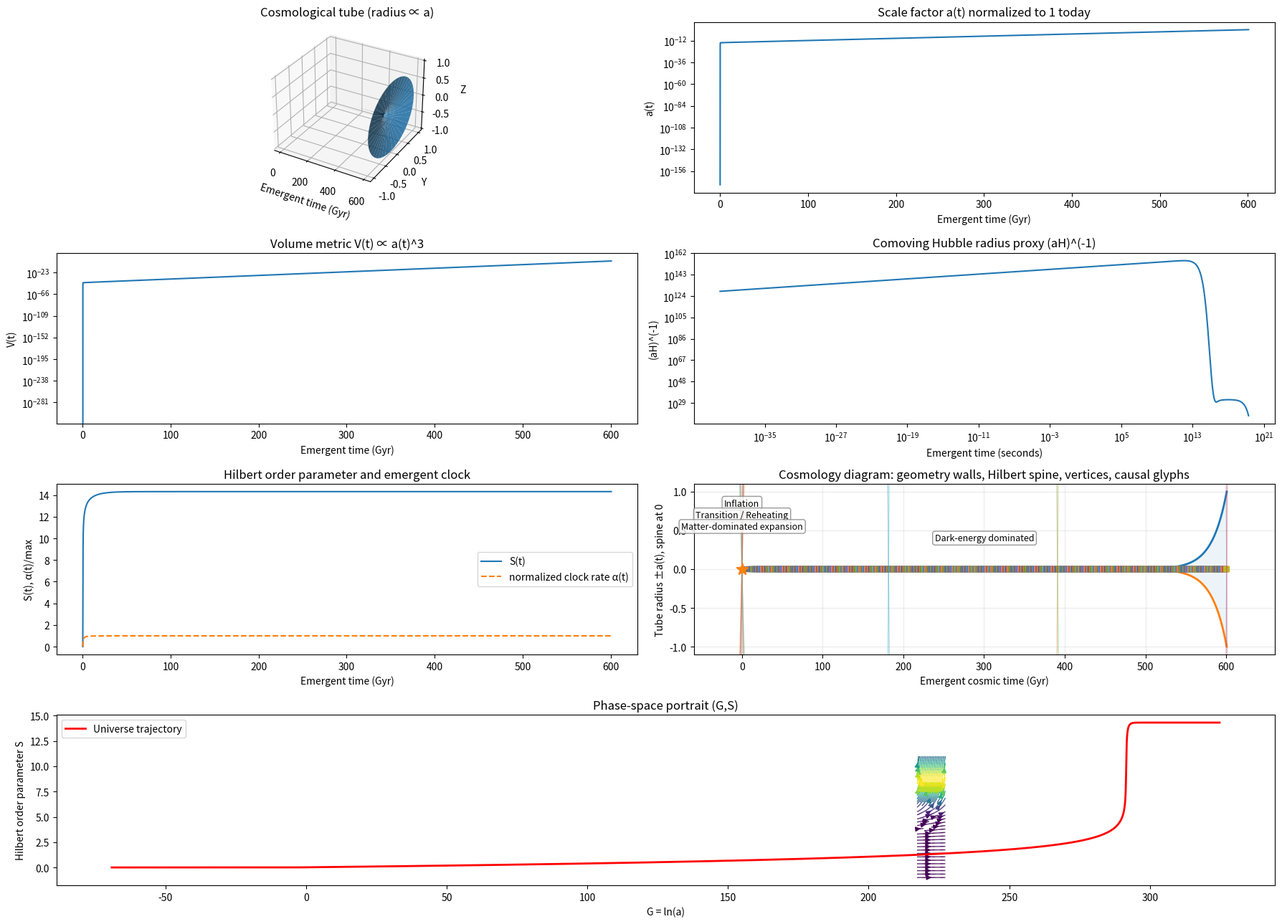

Write the Python code that produced this figure.
import numpy as np
import matplotlib.pyplot as plt
from matplotlib import gridspec
from mpl_toolkits.mplot3d import Axes3D  # noqa: F401
from scipy.integrate import solve_ivp

# ============================================================
# Co-Primary Geometry–Hilbert Cosmology
# ============================================================
#
# MATHEMATICAL REFERENCE SHEET
#
# ONTOLOGY
#   G = ln(a)             : logarithmic geometry variable
#   a = exp(G)            : scale factor
#   S                     : Hilbert order parameter
#
# CLOCK
#   tau                   : emergent cosmic time
#   lambda                : integration parameter (compatibility flow)
#
# DYNAMICS
#   u(S) = 1 / (1 + exp((S - Sc)/Delta))
#   f(S) = 1 - u(S)
#
#   Omega_S(S) = Omega_L_floor
#                + Omega_inf * u(S)
#                + epsilon_tilt * tanh((S - Sc)/Delta)
#
#   E(G,S)^2 = Omega_r0 * f(S) * exp(-4G)
#            + Omega_m0 * f(S) * exp(-3G)
#            + Omega_S(S)
#
#   alpha(G,S) = alpha_floor
#              + 0.2 * f(S)
#              + 0.8 * f(S) / E(G,S)
#
#   dG/dlambda   = E(G,S)
#
#   dS/dlambda   = mu_S * u(S)
#                - (kappa / (3E)) * dOmega_S/dS
#                - gamma_S * S * (1 - u(S))
#
#   dtau/dlambda = alpha(G,S)
#
# OBSERVABLES
#   t = tau / H0
#   a = exp(G)
#   V ~ a^3
#   (aH)^(-1) proxy ~ 1 / (a * E)
#
# OUTPUTS
#   1) 3D cosmological tube
#   2) scale factor a(t)
#   3) volume metric V(t)
#   4) comoving Hubble radius proxy
#   5) Hilbert order parameter S(t) + normalized alpha(t)
#   6) cosmology diagram panel
#   7) phase-space portrait (G,S)
# ============================================================


# ============================================================
# Units / normalization
# ============================================================
Gyr = 365.25 * 24 * 3600 * 1e9
H0 = 2.2683e-18  # ~70 km/s/Mpc in 1/s

# ============================================================
# Model parameters
# ============================================================
Omega_r0 = 9e-5
Omega_m0 = 0.30
Omega_L_floor = 0.70
#Omega_inf = 1.0e4
Omega_inf = 50

S_c = 8.0
Delta = 0.9
#epsilon_tilt = 0.02
epsilon_tilt = 0.002

kappa = 60.0
gamma_S = 0.08
#mu_S = 0.02
#mu_S = .002
mu_S = .001
alpha_floor = 1e-8

a_init = 1e-30
G0 = np.log(a_init)
S0 = 0.0
tau0 = 0.0

lambda_max = 80.0
n_eval = 8000

EXP_CLIP = 700.0


# ============================================================
# Numeric helpers
# ============================================================
def safe_exp(x):
    return np.exp(np.clip(x, -EXP_CLIP, EXP_CLIP))


def normalize01(x, eps=1e-12):
    x = np.asarray(x, dtype=float)
    xmin = np.nanmin(x)
    xmax = np.nanmax(x)
    if (not np.isfinite(xmin)) or (not np.isfinite(xmax)) or (xmax - xmin < eps):
        return np.zeros_like(x)
    return (x - xmin) / (xmax - xmin)


# ============================================================
# ONTOLOGY / DYNAMICS: Hilbert activation structure
# ============================================================
def logistic_u(S):
    """
    u(S) = 1 / (1 + exp((S - S_c)/Delta))

    Plateau control:
      S << S_c  -> u ~ 1
      S >> S_c  -> u ~ 0
    """
    x = (S - S_c) / Delta

    if np.isscalar(x):
        if x > 50.0:
            return 0.0
        if x < -50.0:
            return 1.0
        ex = np.exp(x)
        return 1.0 / (1.0 + ex)

    x = np.asarray(x, dtype=float)
    out = np.empty_like(x)
    out[x > 50.0] = 0.0
    out[x < -50.0] = 1.0
    mid = (x >= -50.0) & (x <= 50.0)
    out[mid] = 1.0 / (1.0 + np.exp(x[mid]))
    return out


def f_internal(S):
    """
    f(S) = 1 - u(S)

    Released fraction of the Hilbert sector.
    """
    return 1.0 - logistic_u(S)


def Omega_S(S):
    """
    Omega_S(S) = Omega_L_floor
               + Omega_inf * u(S)
               + epsilon_tilt * tanh((S - S_c)/Delta)

    Hilbert vacuum sector:
      - late-time vacuum floor
      - inflation plateau
      - bounded smooth tilt
    """
    u = logistic_u(S)
    tilt = epsilon_tilt * np.tanh((S - S_c) / Delta)
    return Omega_L_floor + Omega_inf * u + tilt


def dOmegaS_dS(S):
    """
    d/dS Omega_S(S)
    """
    u = logistic_u(S)
    du = -(1.0 / Delta) * u * (1.0 - u)

    x = (S - S_c) / Delta
    dtilt = (epsilon_tilt / Delta) * (1.0 / np.cosh(np.clip(x, -50, 50)) ** 2)

    return Omega_inf * du + dtilt


# ============================================================
# DYNAMICS: Constraint manifold
# ============================================================
def E_of(G, S):
    """
    E(G,S)^2 = Omega_r0 * f(S) * exp(-4G)
             + Omega_m0 * f(S) * exp(-3G)
             + Omega_S(S)
    """
    fS = float(f_internal(S))
    term_r = Omega_r0 * fS * safe_exp(-4.0 * G)
    term_m = Omega_m0 * fS * safe_exp(-3.0 * G)
    term_s = Omega_S(S)

    rhs = term_r + term_m + term_s
    if (not np.isfinite(rhs)) or (rhs < 0.0):
        rhs = max(term_s, 1e-12)

    return np.sqrt(rhs)


# ============================================================
# CLOCK: emergent time flow
# ============================================================
def alpha_of(G, S):
    """
    alpha(G,S) = alpha_floor + 0.2 f(S) + 0.8 f(S)/E(G,S)

    Interpretation:
      - inflation / locked sector => alpha ~ alpha_floor
      - released sector           => stronger clock flow
    """
    E = E_of(G, S)
    fS = float(f_internal(S))
    alpha = alpha_floor + 0.2 * fS + 0.8 * fS / (E + 1e-12)
    return float(max(alpha, alpha_floor))


# ============================================================
# DYNAMICS: ODE system in compatibility parameter lambda
# ============================================================
def rhs_lambda(lam, y):
    """
    dG/dlambda   = E(G,S)

    dS/dlambda   = mu_S * u(S)
                 - (kappa / (3E)) * dOmega_S/dS
                 - gamma_S * S * (1 - u(S))

    dtau/dlambda = alpha(G,S)
    """
    G, S, tau = y
    S = float(np.clip(S, -50.0, 50.0))

    E = E_of(G, S)
    E_safe = max(E, 1e-60)
    alpha = alpha_of(G, S)

    # Geometry
    dG = E

    # Hilbert order parameter
    u = logistic_u(S)
    #dS_source = mu_S * u
    dS_source = mu_S * logistic_u(S) * (1 - np.exp(-S))
    dS_potential = -(kappa / (3.0 * E_safe)) * dOmegaS_dS(S)
    dS_damp = -gamma_S * S * (1.0 - u)
    dS = dS_source + dS_potential + dS_damp

    # Emergent clock
    dtau = alpha

    return [dG, dS, dtau]


# ============================================================
# Regime classifier
# ============================================================
def classify_regimes(a, S, fS, hubble_proxy):
    """
    Simple qualitative classifier by release fraction.
    """
    regimes = np.zeros(len(a), dtype=int)

    for i in range(len(a)):
        if fS[i] < 0.05:
            regimes[i] = 0
        elif fS[i] < 0.5:
            regimes[i] = 1
        elif fS[i] < 0.9:
            regimes[i] = 2
        else:
            regimes[i] = 3

    return regimes


regime_names = {
    0: "Inflation",
    1: "Transition / Reheating",
    2: "Matter-dominated expansion",
    3: "Dark-energy dominated",
}


# ============================================================
# Phase-space vector field (consistent with integrated ODE)
# ============================================================
def compute_phase_field(G_range, S_range, resolution=60):
    G_vals = np.linspace(*G_range, resolution)
    S_vals = np.linspace(*S_range, resolution)

    dG = np.zeros((resolution, resolution))
    dS = np.zeros((resolution, resolution))

    for i, Gv in enumerate(G_vals):
        for j, Sv in enumerate(S_vals):
            E = E_of(Gv, Sv)
            E_safe = max(E, 1e-60)

            u = logistic_u(Sv)
            dG_val = E
            dS_source = mu_S * u
            dS_potential = -(kappa / (3.0 * E_safe)) * dOmegaS_dS(Sv)
            dS_damp = -gamma_S * Sv * (1.0 - u)
            dS_val = dS_source + dS_potential + dS_damp

            dG[i, j] = dG_val
            dS[i, j] = dS_val

    return G_vals, S_vals, dG, dS


def plot_phase_portrait(ax, G_vals, S_vals, dG, dS, G_traj, S_traj):
    speed = np.sqrt(dG**2 + dS**2)
    speed = speed / (np.max(speed) + 1e-12)

    dG_plot = dG / (np.max(np.abs(dG)) + 1e-12)
    dS_plot = dS / (np.max(np.abs(dS)) + 1e-12)

    ax.streamplot(
        G_vals,
        S_vals,
        dG_plot.T,
        dS_plot.T,
        density=1.2,
        color=speed.T,
        cmap="viridis",
        linewidth=1,
    )

    ax.plot(G_traj, S_traj, color="red", linewidth=2, label="Universe trajectory")
    ax.set_title("Phase-space portrait (G,S)")
    ax.set_xlabel("G = ln(a)")
    ax.set_ylabel("Hilbert order parameter S")
    ax.legend()


# ============================================================
# Diagram helpers
# ============================================================
def build_vertices(tvals, fvals, Svals, S_cross, threshold=0.18):
    """
    Interaction vertices appear when release activates
    and S is near the transition region.
    """
    near_cross = np.abs(Svals - S_cross) < 2.0
    active = (fvals > threshold) & near_cross

    idx = np.where(active)[0]
    if idx.size > 24:
        idx = idx[np.linspace(0, idx.size - 1, 24).astype(int)]
    return idx



def plot_cosmology_diagram(ax, tvals, a_vals, Svals, fvals, hubble_proxy, S_cross, regimes):
    """
    Feynman-style cosmology glyph panel:
      - tube walls = geometry propagation
      - Hilbert spine = internal quantum structure
      - stars = interaction/coupling vertices
      - X glyphs = causal/horizon sketch
    """

    # Tube walls
    ax.fill_between(tvals, -a_vals, a_vals, alpha=0.08)
    ax.plot(tvals, +a_vals, linewidth=2.0)
    ax.plot(tvals, -a_vals, linewidth=2.0)

    # Hilbert spine
    S_strength = normalize01(np.abs(Svals))
    f_strength = normalize01(fvals)

    for i in range(len(tvals) - 1):
        lw = 0.6 + 5.5 * S_strength[i]
        al = 0.10 + 0.85 * f_strength[i]
        ax.plot([tvals[i], tvals[i + 1]], [0.0, 0.0], linewidth=lw, alpha=al)

    # Interaction vertices
    v_idx = build_vertices(tvals, fvals, Svals, S_cross, threshold=0.18)
    if len(v_idx) > 0:
        ax.scatter(tvals[v_idx], np.zeros_like(v_idx), marker="*", s=130, zorder=5)

    # Causal / horizon glyphs
    ch_n = normalize01(np.log10(np.maximum(hubble_proxy, 1e-300)))
    slope = 0.15 + 1.25 * (1.0 - ch_n)

    anchors = np.linspace(0, len(tvals) - 1, 7).astype(int)
    dt = max((tvals[-1] - tvals[0]) * 0.045, 1e-6)

    for j in anchors:
        tj = tvals[j]
        m = slope[j]
        ax.plot([tj - dt, tj + dt], [-m * dt, +m * dt], alpha=0.35, linewidth=1.0)
        ax.plot([tj - dt, tj + dt], [+m * dt, -m * dt], alpha=0.35, linewidth=1.0)

    ax.set_title("Cosmology diagram: geometry walls, Hilbert spine, vertices, causal glyphs")
    ax.set_xlabel("Emergent cosmic time (Gyr)")
    ax.set_ylabel("Tube radius ±a(t), spine at 0")

    ymax = max(np.max(a_vals), 1.0)
    ax.set_ylim(-1.1 * ymax, 1.1 * ymax)
    ax.grid(True, alpha=0.25)

    # -------------------------------------------------
    # Improved regime labels (no stacking)
    # -------------------------------------------------

    label_style = dict(
        fontsize=9,
        ha="center",
        va="center",
        bbox=dict(boxstyle="round,pad=0.25", fc="white", ec="gray", alpha=0.8),
    )

    label_levels = [0.85, 0.70, 0.55, 0.40, 0.25]  # vertical stagger
    level_i = 0

    current = regimes[0]
    start = 0

    for i in range(1, len(regimes)):
        if regimes[i] != current:
            mid = (tvals[start] + tvals[i]) / 2

            ax.text(
                mid,
                label_levels[level_i % len(label_levels)] * ymax,
                regime_names[current],
                **label_style,
            )

            level_i += 1
            start = i
            current = regimes[i]

    mid = (tvals[start] + tvals[-1]) / 2

    ax.text(
        mid,
        label_levels[level_i % len(label_levels)] * ymax,
        regime_names[current],
        **label_style,
    )

# ============================================================
# Integrate
# ============================================================
lam_eval = np.linspace(0.0, lambda_max, n_eval)

sol = solve_ivp(
    rhs_lambda,
    (0.0, lambda_max),
    [G0, S0, tau0],
    t_eval=lam_eval,
    method="Radau",
    rtol=1e-8,
    atol=1e-10,
)

if not sol.success:
    raise RuntimeError(f"Integration failed: {sol.message}")

lam = sol.t
G = sol.y[0]
S = sol.y[1]
tau = sol.y[2]


# ============================================================
# OBSERVABLES
# ============================================================
E = np.array([E_of(G[i], S[i]) for i in range(len(G))])
alpha = np.array([alpha_of(G[i], S[i]) for i in range(len(G))])
fS_vec = f_internal(S)

# Emergent cosmic time
t = tau / H0
t_gyr = t / Gyr

# Scale factor normalized to 1 at final time
G_shift = G - G[-1]
a_plot = np.exp(np.clip(G_shift, -EXP_CLIP, EXP_CLIP))

# Volume metric
V_plot = a_plot**3

#"Emergent-time comoving Hubble radius (a H_eff)^(-1)"
#comoving_hubble = 1.0 / np.maximum(a_plot * E, 1e-300)
H_eff = H0 * E / np.maximum(alpha, 1e-300)
comoving_hubble = 1.0 / np.maximum(a_plot * H_eff, 1e-300)

# Regimes
regimes = classify_regimes(a_plot, S, fS_vec, comoving_hubble)

# Effective manifold fractions
term_r = Omega_r0 * fS_vec * safe_exp(-4.0 * G)
term_m = Omega_m0 * fS_vec * safe_exp(-3.0 * G)
term_s = Omega_S(S)

denom = np.maximum(E**2, 1e-300)
Or_eff = term_r / denom
Om_eff = term_m / denom
Os_eff = term_s / denom


# ============================================================
# Phase-space field
# ============================================================
G_center = np.mean(G)
G_range = (G_center - 5, G_center + 5)
S_range = (-1, S_c + 3)

G_vals, S_vals, dG_field, dS_field = compute_phase_field(
    G_range,
    S_range,
    resolution=60,
)


# ============================================================
# 3D tube geometry
# ============================================================
theta = np.linspace(0, 2 * np.pi, 80)
T, TH = np.meshgrid(t_gyr, theta)
R_mesh = np.tile(a_plot, (len(theta), 1))

X = T
Y = R_mesh * np.cos(TH)
Z = R_mesh * np.sin(TH)


# ============================================================
# Figure layout: 7 panels
# ============================================================
fig = plt.figure(figsize=(18, 13))
gs = gridspec.GridSpec(4, 2, figure=fig)

# ------------------------------------------------------------
# 1) 3D tube
# ------------------------------------------------------------
ax0 = fig.add_subplot(gs[0, 0], projection="3d")
ax0.plot_surface(X, Y, Z, alpha=0.85, linewidth=0)
ax0.set_title("Cosmological tube (radius ∝ a)")
ax0.set_xlabel("Emergent time (Gyr)")
ax0.set_ylabel("Y")
ax0.set_zlabel("Z")

# ------------------------------------------------------------
# 2) Scale factor
# ------------------------------------------------------------
ax1 = fig.add_subplot(gs[0, 1])
ax1.semilogy(t_gyr, a_plot)
ax1.set_title("Scale factor a(t) normalized to 1 today")
ax1.set_xlabel("Emergent time (Gyr)")
ax1.set_ylabel("a(t)")

# ------------------------------------------------------------
# 3) Volume
# ------------------------------------------------------------
ax2 = fig.add_subplot(gs[1, 0])
ax2.semilogy(t_gyr, V_plot)
ax2.set_title("Volume metric V(t) ∝ a(t)^3")
ax2.set_xlabel("Emergent time (Gyr)")
ax2.set_ylabel("V(t)")

# ------------------------------------------------------------
# 4) Comoving Hubble radius proxy
# ------------------------------------------------------------
ax3 = fig.add_subplot(gs[1, 1])
ax3.plot(np.maximum(t + 1e-40, 1e-40), comoving_hubble)
ax3.set_xscale("log")
ax3.set_yscale("log")
ax3.set_title("Comoving Hubble radius proxy (aH)^(-1)")
ax3.set_xlabel("Emergent time (seconds)")
ax3.set_ylabel("(aH)^(-1)")

# ------------------------------------------------------------
# 5) Hilbert order parameter and clock
# ------------------------------------------------------------
ax4 = fig.add_subplot(gs[2, 0])
ax4.plot(t_gyr, S, label="S(t)")
ax4.plot(t_gyr, alpha / np.max(alpha), linestyle="--", label="normalized clock rate α(t)")
ax4.set_title("Hilbert order parameter and emergent clock")
ax4.set_xlabel("Emergent time (Gyr)")
ax4.set_ylabel("S(t), α(t)/max")
ax4.legend(loc="best")

# ------------------------------------------------------------
# 6) Cosmology diagram
# ------------------------------------------------------------
ax5 = fig.add_subplot(gs[2, 1])
plot_cosmology_diagram(
    ax5,
    t_gyr,
    a_plot,
    S,
    fS_vec,
    comoving_hubble,
    S_c,
    regimes,
)

# ------------------------------------------------------------
# 7) Phase portrait
# ------------------------------------------------------------
ax6 = fig.add_subplot(gs[3, :])
plot_phase_portrait(ax6, G_vals, S_vals, dG_field, dS_field, G, S)

plt.tight_layout()
plt.savefig("coprimary_geometry_hilbert_emergent_time.png", dpi=300)
plt.show()
